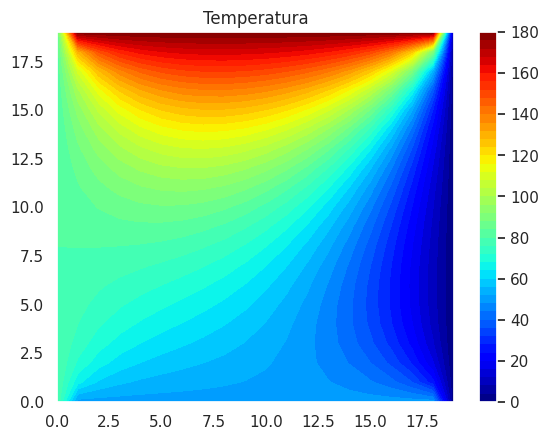

Here is the Python script that generated this plot:
# Solución de la ecuación de Laplace usando el método de diferencias finitas
import numpy as np
import matplotlib.pyplot as plt
# Just load seaborn & set theme and the chart looks better:
import seaborn as sns
sns.set_theme()

# número máximo de iteraciones, tolerancia
maxIter = 1000
tol = 1e-7

# dimensiones y delta
lenX = lenY = 20 #suponemos una placa cuadrada
delta = 1

# Condiciones de Dirichlet
Ttop = 180
Tbottom = 50
Tleft = 80
Tright = 0

# valor inicial al interior de la placa
Tguess = 0.25*(Ttop+Tbottom+Tleft+Tright)

# colores de intepolación
colorinterpolation = 50
colourMap = plt.cm.jet #you can try: colourMap = plt.cm.coolwarm

# crear la regilla
X, Y = np.meshgrid(np.arange(0, lenX), np.arange(0, lenY))

# inicializa los nodos de la región de estudio
T = np.empty((lenX, lenY))
T.fill(Tguess)

# Coloca los valores de las fronteras
T[(lenY-1):, :] = Ttop
T[:1, :] = Tbottom
T[:, (lenX-1):] = Tright
T[:, :1] = Tleft

# Iteraciones asumiendo que converge en el número máximo de iteraciones
print("Calculando...")
sigue = True
iteration = 0
while sigue and iteration<1000:
  iteration +=1
  sigue = False
  for i in range(1, lenX-1, delta):
    for j in range(1, lenY-1, delta):
      anterior = T[i,j]
      T[i, j] = 0.25 * (T[i+1][j] + T[i-1][j] +\
                        T[i][j+1] + T[i][j-1])
      if ~sigue:
        sigue = abs(anterior - T[i,j]) > tol

print(f"Terminado en la iteracion {iteration}!")

# se crea la gráfica
plt.title("Temperatura")
plt.contourf(X, Y, T, colorinterpolation, cmap=colourMap)

# Colorbar
plt.colorbar()

# muestra la gráfica
plt.show()